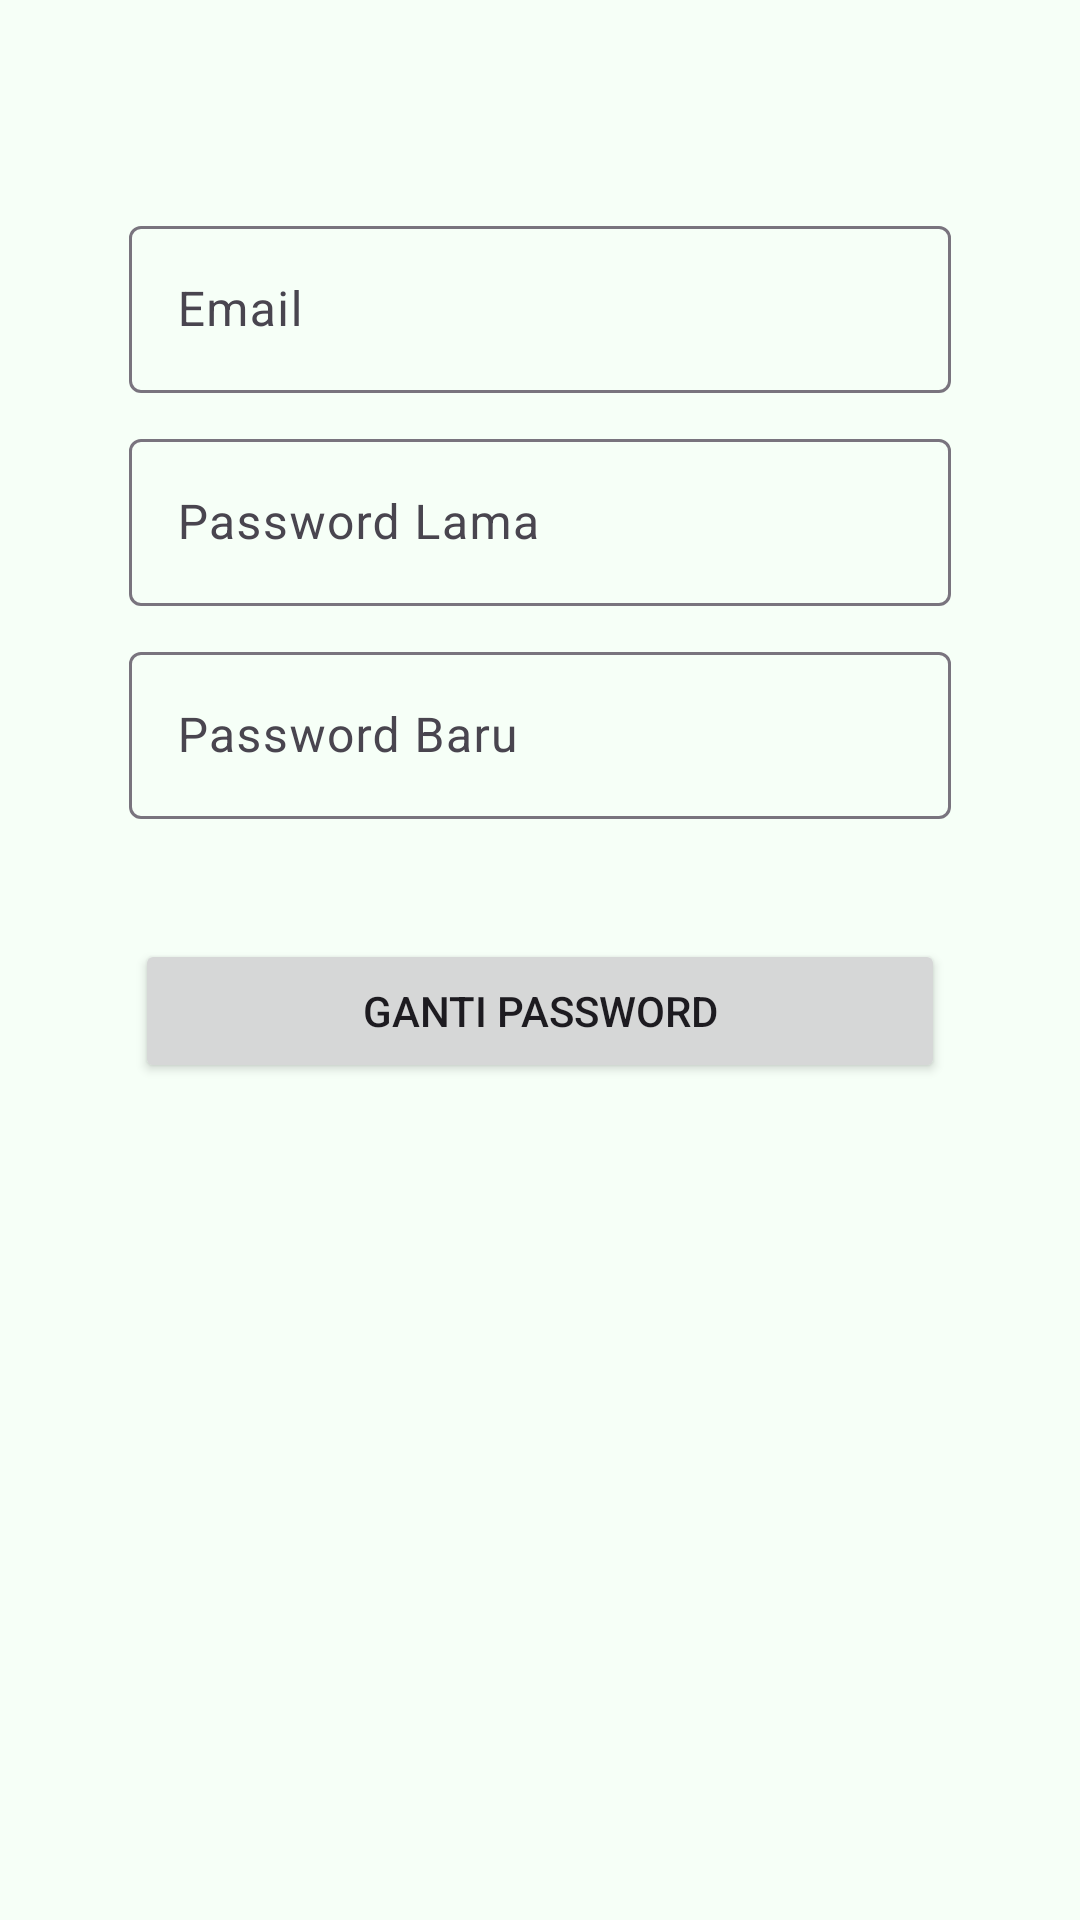

Here is an Android app screen rendered from its layout file. Give the layout XML and the strings, colors and styles it references.
<!-- AndroidManifest.xml: application theme Theme.WildExplorersCompanion -->
<!-- res/layout/activity_reset_password.xml -->
<?xml version="1.0" encoding="utf-8"?>
<LinearLayout xmlns:android="http://schemas.android.com/apk/res/android"
    xmlns:app="http://schemas.android.com/apk/res-auto"
    xmlns:tools="http://schemas.android.com/tools"
    android:layout_width="match_parent"
    android:layout_height="match_parent"
    android:orientation="vertical"
    tools:context=".ui.resetpassword.ResetPasswordActivity">

    <com.google.android.material.textfield.TextInputLayout
        android:layout_marginTop="70dp"
        android:layout_width="match_parent"
        android:layout_height="wrap_content"
        android:layout_marginEnd="43dp"
        android:layout_marginStart="43dp"
        android:focusable="false"
        android:focusableInTouchMode="true"
        >

        <com.google.android.material.textfield.TextInputEditText
            android:id="@+id/edt_text_email"
            android:layout_width="match_parent"
            android:layout_height="wrap_content"
            android:inputType="textEmailAddress"
            android:hint="@string/email"/>

    </com.google.android.material.textfield.TextInputLayout>

    <com.google.android.material.textfield.TextInputLayout
        android:layout_width="match_parent"
        android:layout_height="wrap_content"
        android:layout_marginEnd="43dp"
        android:layout_marginStart="43dp"
        android:layout_marginTop="10dp"
        >

        <com.google.android.material.textfield.TextInputEditText
            android:id="@+id/edt_text_password"
            android:layout_width="match_parent"
            android:layout_height="wrap_content"
            android:inputType="textPassword"
            android:hint="Password Lama"/>

    </com.google.android.material.textfield.TextInputLayout>

    <com.google.android.material.textfield.TextInputLayout
        android:layout_width="match_parent"
        android:layout_height="wrap_content"
        android:layout_marginEnd="43dp"
        android:layout_marginStart="43dp"
        android:layout_marginTop="10dp">

        <com.google.android.material.textfield.TextInputEditText
            android:id="@+id/edt_text_newpassword"
            android:layout_width="match_parent"
            android:layout_height="wrap_content"
            android:inputType="textPassword"
            android:hint="Password Baru"/>

    </com.google.android.material.textfield.TextInputLayout>

    <Button
        android:id="@+id/btn_change_password"
        android:layout_width="match_parent"
        android:layout_height="wrap_content"
        android:layout_marginTop="40dp"
        android:layout_marginEnd="45dp"
        android:layout_marginStart="45dp"
        android:text="Ganti Password"/>

</LinearLayout>
<!-- resources referenced by this layout -->
<resources>
  <string name="email">Email</string>
  <style name="Theme.WildExplorersCompanion" parent="Base.Theme.WildExplorersCompanion" />u
  <style name="Base.Theme.WildExplorersCompanion" parent="Theme.Material3.DayNight.NoActionBar">
          
          
          <item name="colorPrimary">@color/applegreen</item>
          <item name="android:colorBackground">@color/hintgreen</item>
  
  
          <item name="android:windowIsTranslucent">true</item>
      </style>
  <color name="applegreen">#379C41</color>
  <color name="hintgreen">#F6FFF7</color>
</resources>
